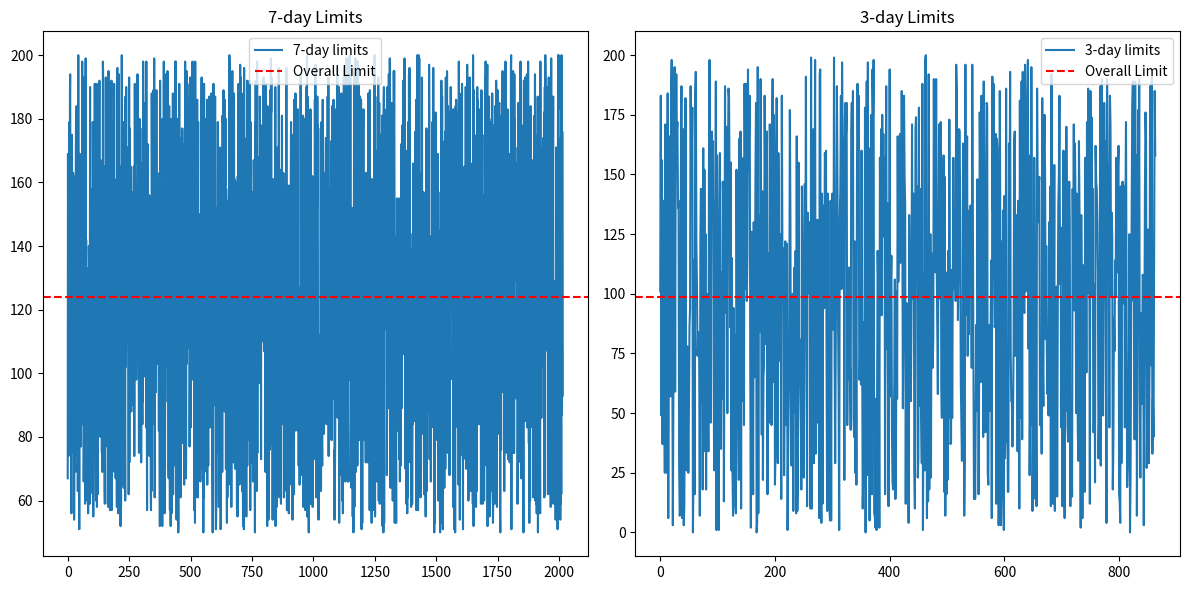

Recreate this plot in Python.
import random
import matplotlib.pyplot as plt

# Generate hypothetical 5-minute bucket limits for 7 days of data and 3 days of data
buckets_per_day = 24 * 12  # 5-minute buckets in a day
total_buckets_7_days = 7 * buckets_per_day
total_buckets_3_days = 3 * buckets_per_day

# Generate 5-minute bucket limits
limits_7_days = [random.randint(50, 200) for _ in range(total_buckets_7_days)]
limits_3_days = [random.randint(0, 200) for _ in range(total_buckets_3_days)]

# Define custom weights for each bucket (hypothetical)
weights_7_days = [1.0] * total_buckets_7_days  # Equal weights for all buckets in 7 days
weights_3_days = [2.0] * total_buckets_3_days  # Hypothetical, giving more weight to recent data

# Calculate the weighted average overall limit for 7 days and 3 days
overall_limit_7_days = sum([limit * weight for limit, weight in zip(limits_7_days, weights_7_days)]) / sum(weights_7_days)
overall_limit_3_days = sum([limit * weight for limit, weight in zip(limits_3_days, weights_3_days)]) / sum(weights_3_days)


print(limits_7_days)
print(limits_3_days)
print(f"Overall Limit for 7 Days of Data (Weighted Average): {overall_limit_7_days:.2f} emails")
print(f"Overall Limit for 3 Days of Data (Weighted Average): {overall_limit_3_days:.2f} emails")

# Create two subplots
plt.figure(figsize=(12, 6))

# Subplot for 7-day limits
plt.subplot(1, 2, 1)
plt.plot(limits_7_days, label='7-day limits')
plt.axhline(y=overall_limit_7_days, color='r', linestyle='--', label='Overall Limit')
plt.title('7-day Limits')
plt.legend()

# Subplot for 3-day limits
plt.subplot(1, 2, 2)
plt.plot(limits_3_days, label='3-day limits')
plt.axhline(y=overall_limit_3_days, color='r', linestyle='--', label='Overall Limit')
plt.title('3-day Limits')
plt.legend()

plt.tight_layout()

# Show the graphs
plt.show()
